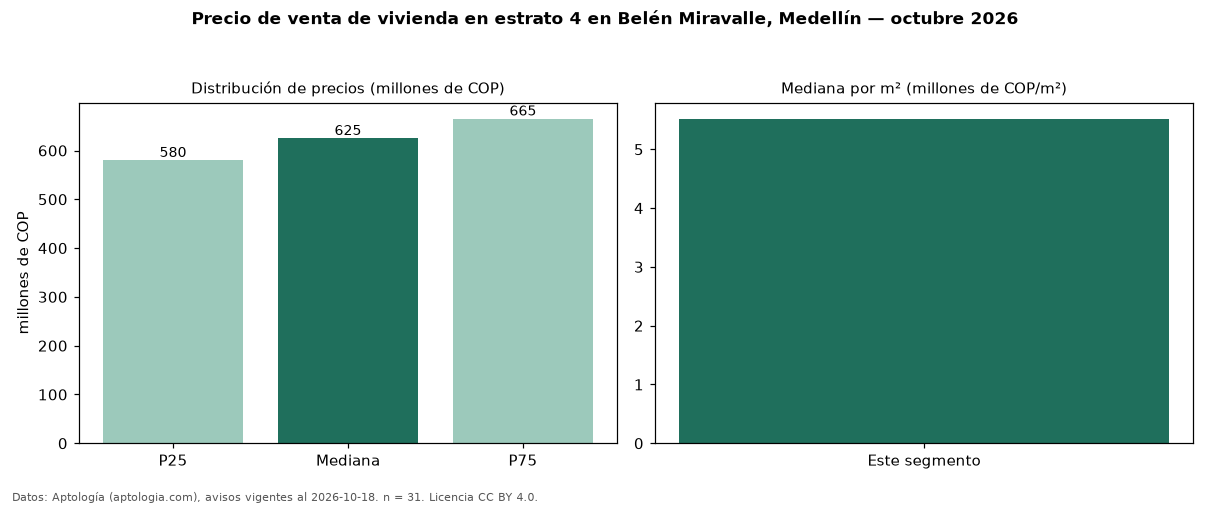

Values plotted in this chart, from the file beside it:
seccion, metrica, valor, moneda, n
precio, p25, 580000000, COP, 31
precio, mediana, 625000000, COP, 31
precio, p75, 665000000, COP, 31
precio, minimo, 200000000, COP, 31
precio, maximo, 1200000000, COP, 31
m2, mediana_precio_m2, 5519006, COP, 30
m2, area_mediana_m2, 115.5, m2, 30
banos, mediana_banos, 2.0, , 
estrato, estrato_mas_frecuente, 4, , 31
habitaciones, 3+, 650000000, COP, 28
fuente, fecha_datos, 2026-10-18, , 
fuente, atribucion, https://www.aptologia.com/venta/medellin…, , 
fuente, licencia, CC BY 4.0, , 
